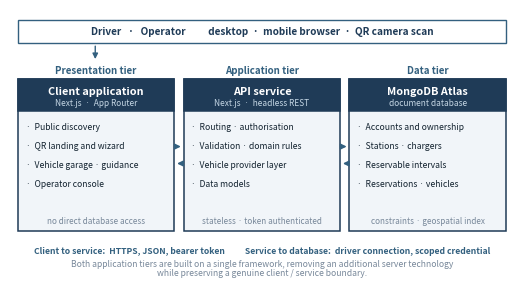
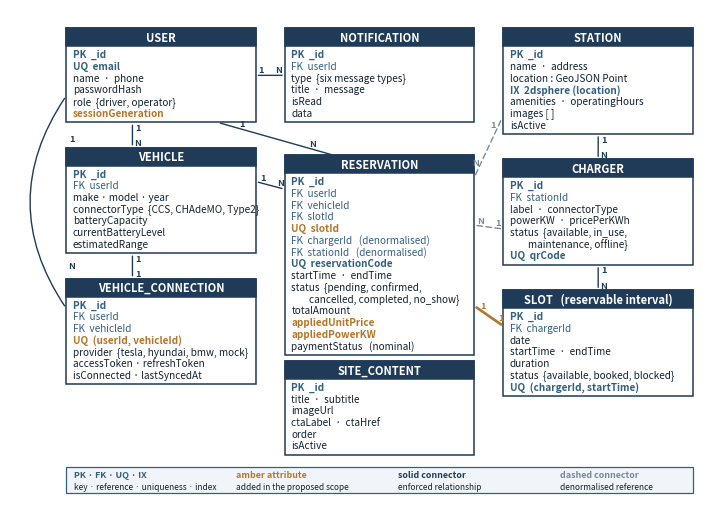
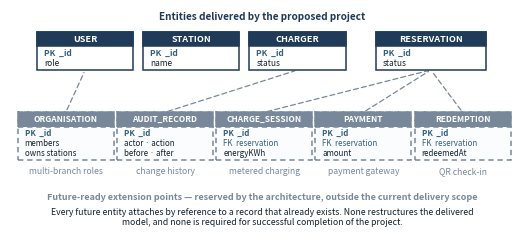
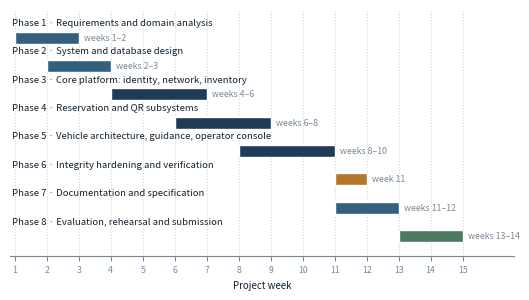

Reproduce these figures in Python, in order.
# Figures are drawn 1:1 at their final printed size (inches) so that the point
# sizes below are the point sizes that appear on the page.
import matplotlib
matplotlib.use("Agg")
import matplotlib.pyplot as plt
from matplotlib.patches import Rectangle, FancyArrowPatch

NAVY, STEEL, LIGHT, GREY, ACCENT, TEXT = "#1F3B57", "#33607F", "#F1F5F9", "#78889A", "#B4762A", "#12222F"


def entity(ax, x, ytop, w, title, rows, hdr=0.235, rh=0.152, pad=0.075,
           fs=7.2, hfs=8.0, future=False, note=None):
    h = hdr + len(rows) * rh + pad
    edge = GREY if future else NAVY
    ls = (0, (3.5, 2.5)) if future else "solid"
    ax.add_patch(Rectangle((x, ytop - h), w, h, facecolor=("#FBFCFD" if future else "white"),
                           edgecolor=edge, linewidth=1.1, linestyle=ls, zorder=3))
    ax.add_patch(Rectangle((x, ytop - hdr), w, hdr, facecolor=(GREY if future else NAVY),
                           edgecolor=edge, linewidth=1.1, linestyle=ls, zorder=4))
    ax.text(x + w / 2, ytop - hdr / 2, title, ha="center", va="center", color="white",
            fontsize=hfs, fontweight="bold", zorder=5)
    yy = ytop - hdr - rh * 0.68
    for r in rows:
        planned = r.startswith("+")
        label = r[1:].strip() if planned else r
        col = ACCENT if planned else (STEEL if label.startswith(("PK", "FK", "UQ", "IX")) else TEXT)
        wt = "bold" if label.startswith(("PK", "UQ", "IX")) or planned else "normal"
        ax.text(x + 0.09, yy, label, ha="left", va="center", fontsize=fs, color=col,
                fontweight=wt, zorder=5)
        yy -= rh
    if note:
        ax.text(x + w / 2, ytop - h - 0.09, note, ha="center", va="top", fontsize=6.2,
                color=GREY, style="italic", zorder=5)
    return (x, ytop, w, h)


def ep(box, side, frac=0.5):
    x, ytop, w, h = box
    return {"L": (x, ytop - h * frac), "R": (x + w, ytop - h * frac),
            "T": (x + w * frac, ytop), "B": (x + w * frac, ytop - h)}[side]


def link(ax, p1, p2, l="1", r="N", dashed=False, rad=0.0, lw=1.0, color=NAVY, fs=6.6, off=0.075):
    ax.add_patch(FancyArrowPatch(p1, p2, arrowstyle="-", linewidth=lw, color=color, zorder=2,
                                 linestyle=((0, (4, 2.5)) if dashed else "solid"),
                                 connectionstyle=f"arc3,rad={rad}"))
    def lab(p, q, t, sgn):
        dx, dy = q[0] - p[0], q[1] - p[1]
        L = max((dx * dx + dy * dy) ** 0.5, 1e-6)
        ox, oy = -dy / L * off, dx / L * off
        ax.text(p[0] + dx * 0.20 + ox * sgn, p[1] + dy * 0.20 + oy * sgn, t, fontsize=fs,
                color=color, fontweight="bold", ha="center", va="center", zorder=6)
    lab(p1, p2, l, 1); lab(p2, p1, r, -1)


# --------------------------------------------------------------- FIG 1  (6.5 x 3.5)
def fig_architecture(path):
    fig, ax = plt.subplots(figsize=(6.5, 3.5))
    ax.set_xlim(0, 6.5); ax.set_ylim(0, 3.5); ax.axis("off")

    ax.add_patch(Rectangle((0.10, 3.06), 6.30, 0.30, facecolor="white", edgecolor=STEEL,
                           linewidth=1.0, zorder=3))
    ax.text(3.25, 3.21, "Driver   ·   Operator          desktop  ·  mobile browser  ·  QR camera scan",
            ha="center", va="center", fontsize=7.2, color=NAVY, fontweight="bold", zorder=5)
    ax.add_patch(FancyArrowPatch((1.10, 3.06), (1.10, 2.82), arrowstyle="-|>", mutation_scale=8,
                                 linewidth=1.0, color=STEEL, zorder=6))

    tiers = [
        (0.10, "Presentation tier", "Client application", "Next.js  ·  App Router",
         ["Public discovery", "QR landing and wizard", "Vehicle garage · guidance",
          "Operator console"], "no direct database access"),
        (2.24, "Application tier", "API service", "Next.js  ·  headless REST",
         ["Routing · authorisation", "Validation · domain rules", "Vehicle provider layer",
          "Data models"], "stateless · token authenticated"),
        (4.38, "Data tier", "MongoDB Atlas", "document database",
         ["Accounts and ownership", "Stations · chargers", "Reservable intervals",
          "Reservations · vehicles"], "constraints · geospatial index"),
    ]
    for x, tier, title, sub, items, foot in tiers:
        w, h, y0 = 2.02, 1.98, 0.62
        ax.add_patch(Rectangle((x, y0), w, h, facecolor=LIGHT, edgecolor=NAVY, linewidth=1.1, zorder=3))
        ax.add_patch(Rectangle((x, y0 + h - 0.42), w, 0.42, facecolor=NAVY, edgecolor=NAVY,
                               linewidth=1.1, zorder=4))
        ax.text(x + w / 2, y0 + h - 0.16, title, ha="center", va="center", color="white",
                fontsize=7.8, fontweight="bold", zorder=5)
        ax.text(x + w / 2, y0 + h - 0.32, sub, ha="center", va="center", color="#C4D6E4",
                fontsize=6.0, zorder=5)
        ax.text(x + w / 2, y0 + h + 0.11, tier, ha="center", va="center", color=STEEL,
                fontsize=7.0, fontweight="bold", zorder=5)
        yy = y0 + h - 0.62
        for it in items:
            ax.text(x + 0.10, yy, "·  " + it, ha="left", va="center", fontsize=6.2,
                    color=TEXT, zorder=5)
            yy -= 0.25
        ax.text(x + w / 2, y0 + 0.13, foot, ha="center", va="center", fontsize=5.9,
                color=GREY, style="italic", zorder=5)

    for x0, x1 in [(2.12, 2.24), (4.26, 4.38)]:
        ax.add_patch(FancyArrowPatch((x0, 1.72), (x1, 1.72), arrowstyle="-|>", mutation_scale=8,
                                     linewidth=1.1, color=STEEL, zorder=6))
        ax.add_patch(FancyArrowPatch((x1, 1.50), (x0, 1.50), arrowstyle="-|>", mutation_scale=8,
                                     linewidth=1.1, color=STEEL, zorder=6))

    ax.text(3.25, 0.36, "Client to service:  HTTPS, JSON, bearer token          "
                        "Service to database:  driver connection, scoped credential",
            ha="center", va="center", fontsize=6.2, color=STEEL, fontweight="bold")
    ax.text(3.25, 0.20, "Both application tiers are built on a single framework, removing an additional server technology",
            ha="center", va="center", fontsize=6.2, color=GREY, style="italic")
    ax.text(3.25, 0.08, "while preserving a genuine client / service boundary.",
            ha="center", va="center", fontsize=6.2, color=GREY, style="italic")
    plt.savefig(path, dpi=300, bbox_inches="tight", pad_inches=0.02, facecolor="white")
    plt.close()


# --------------------------------------------------------------- FIG 2  (9.0 x 6.35, landscape page)
def fig_erd(path):
    fig, ax = plt.subplots(figsize=(9.0, 6.35))
    ax.set_xlim(-0.62, 8.95); ax.set_ylim(0, 6.35); ax.axis("off")
    W = 2.60

    user = entity(ax, 0.15, 6.10, W, "USER", [
        "PK  _id", "UQ  email", "name  ·  phone", "passwordHash",
        "role  {driver, operator}", "+ sessionGeneration"])
    veh = entity(ax, 0.15, 4.55, W, "VEHICLE", [
        "PK  _id", "FK  userId", "make · model · year", "connectorType  {CCS, CHAdeMO, Type2}",
        "batteryCapacity", "currentBatteryLevel", "estimatedRange"])
    conn = entity(ax, 0.15, 2.85, W, "VEHICLE_CONNECTION", [
        "PK  _id", "FK  userId", "FK  vehicleId", "+ UQ  (userId, vehicleId)",
        "provider  {tesla, hyundai, bmw, mock}", "accessToken · refreshToken",
        "isConnected · lastSyncedAt"])

    notif = entity(ax, 3.15, 6.10, W, "NOTIFICATION", [
        "PK  _id", "FK  userId", "type  {six message types}", "title  ·  message",
        "isRead", "data"])
    resv = entity(ax, 3.15, 4.45, W, "RESERVATION", [
        "PK  _id", "FK  userId", "FK  vehicleId", "FK  slotId", "+ UQ  slotId",
        "FK  chargerId   (denormalised)", "FK  stationId   (denormalised)",
        "UQ  reservationCode", "startTime  ·  endTime", "status  {pending, confirmed,",
        "        cancelled, completed, no_show}", "totalAmount",
        "+ appliedUnitPrice", "+ appliedPowerKW", "paymentStatus   (nominal)"])
    banner = entity(ax, 3.15, 1.78, W, "SITE_CONTENT", [
        "PK  _id", "title  ·  subtitle", "imageUrl", "ctaLabel  ·  ctaHref",
        "order", "isActive"])

    stn = entity(ax, 6.15, 6.10, W, "STATION", [
        "PK  _id", "name  ·  address", "location : GeoJSON Point", "IX  2dsphere (location)",
        "amenities  ·  operatingHours", "images [ ]", "isActive"])
    chg = entity(ax, 6.15, 4.40, W, "CHARGER", [
        "PK  _id", "FK  stationId", "label  ·  connectorType", "powerKW  ·  pricePerKWh",
        "status  {available, in_use,", "        maintenance, offline}", "UQ  qrCode"])
    slot = entity(ax, 6.15, 2.70, W, "SLOT   (reservable interval)", [
        "PK  _id", "FK  chargerId", "date", "startTime  ·  endTime", "duration",
        "status  {available, booked, blocked}", "UQ  (chargerId, startTime)"])

    link(ax, ep(user, "R", 0.50), ep(notif, "L", 0.50), "1", "N")
    link(ax, ep(user, "B", 0.35), ep(veh, "T", 0.35), "1", "N")
    link(ax, ep(veh, "B", 0.35), ep(conn, "T", 0.35), "1", "1")
    link(ax, ep(user, "L", 0.72), ep(conn, "L", 0.28), "1", "N", rad=0.34)
    link(ax, ep(user, "B", 0.80), ep(resv, "T", 0.26), "1", "N")
    link(ax, ep(veh, "R", 0.32), ep(resv, "L", 0.17), "1", "N")
    link(ax, ep(stn, "B", 0.50), ep(chg, "T", 0.50), "1", "N")
    link(ax, ep(chg, "B", 0.50), ep(slot, "T", 0.50), "1", "N")
    link(ax, ep(resv, "R", 0.755), ep(slot, "L", 0.34), "1", "1", lw=1.9, color=ACCENT)
    link(ax, ep(resv, "R", 0.35), ep(chg, "L", 0.66), "N", "1", dashed=True, color=GREY)
    link(ax, ep(resv, "R", 0.11), ep(stn, "L", 0.82), "N", "1", dashed=True, color=GREY)

    ax.add_patch(Rectangle((0.15, 0.06), 8.60, 0.34, facecolor=LIGHT, edgecolor=STEEL,
                           linewidth=0.9, zorder=3))
    legend = [("PK · FK · UQ · IX", "key · reference · uniqueness · index", STEEL),
              ("amber attribute", "added in the proposed scope", ACCENT),
              ("solid connector", "enforced relationship", NAVY),
              ("dashed connector", "denormalised reference", GREY)]
    x = 0.26
    for a, b, c in legend:
        ax.text(x, 0.30, a, fontsize=6.4, color=c, fontweight="bold", va="center", zorder=5)
        ax.text(x, 0.155, b, fontsize=6.0, color=TEXT, va="center", zorder=5)
        x += 2.22
    plt.savefig(path, dpi=300, bbox_inches="tight", pad_inches=0.02, facecolor="white")
    plt.close()


# --------------------------------------------------------------- FIG 3  (6.5 x 2.95)
def fig_future(path):
    fig, ax = plt.subplots(figsize=(6.5, 2.95))
    ax.set_xlim(0, 6.5); ax.set_ylim(0, 2.95); ax.axis("off")
    hdr, rh, W = 0.185, 0.128, 1.24

    ax.text(3.25, 2.86, "Entities delivered by the proposed project", ha="center", va="center",
            fontsize=7.2, color=NAVY, fontweight="bold")
    top = {}
    for nm, at, x in [("USER", ["PK  _id", "role"], 0.35),
                      ("STATION", ["PK  _id", "name"], 1.72),
                      ("CHARGER", ["PK  _id", "status"], 3.09),
                      ("RESERVATION", ["PK  _id", "status"], 4.72)]:
        top[nm] = entity(ax, x, 2.66, W if nm != "RESERVATION" else 1.42, nm, at,
                         hdr=hdr, rh=rh, pad=0.05, fs=6.0, hfs=6.6)

    fut = [("ORGANISATION", ["PK  _id", "members", "owns stations"], "multi-branch roles", 0.10, "USER"),
           ("AUDIT_RECORD", ["PK  _id", "actor · action", "before · after"], "change history", 1.38, "CHARGER"),
           ("CHARGE_SESSION", ["PK  _id", "FK  reservation", "energyKWh"], "metered charging", 2.66, "RESERVATION"),
           ("PAYMENT", ["PK  _id", "FK  reservation", "amount"], "payment gateway", 3.94, "RESERVATION"),
           ("REDEMPTION", ["PK  _id", "FK  reservation", "redeemedAt"], "QR check-in", 5.22, "RESERVATION")]
    for nm, at, note, x, parent in fut:
        bx = entity(ax, x, 1.62, W, nm, at, hdr=hdr, rh=rh, pad=0.05, fs=5.7, hfs=6.0,
                    future=True, note=note)
        ax.add_patch(FancyArrowPatch(ep(bx, "T", 0.5), ep(top[parent], "B", 0.5), arrowstyle="-",
                                     linewidth=0.9, color=GREY, linestyle=(0, (4, 2.5)), zorder=2))

    ax.text(3.25, 0.52, "Future-ready extension points — reserved by the architecture, outside the current delivery scope",
            ha="center", va="center", fontsize=6.5, color=GREY, fontweight="bold", style="italic")
    ax.text(3.25, 0.32, "Every future entity attaches by reference to a record that already exists. None restructures the delivered",
            ha="center", va="center", fontsize=6.3, color=TEXT, style="italic")
    ax.text(3.25, 0.19, "model, and none is required for successful completion of the project.",
            ha="center", va="center", fontsize=6.3, color=TEXT, style="italic")
    plt.savefig(path, dpi=300, bbox_inches="tight", pad_inches=0.02, facecolor="white")
    plt.close()


# --------------------------------------------------------------- FIG 4  (6.5 x 3.2)
def fig_timeline(path):
    fig, ax = plt.subplots(figsize=(6.5, 3.2))
    phases = [("Phase 1 · Requirements and domain analysis", 1, 2),
              ("Phase 2 · System and database design", 2, 2),
              ("Phase 3 · Core platform: identity, network, inventory", 4, 3),
              ("Phase 4 · Reservation and QR subsystems", 6, 3),
              ("Phase 5 · Vehicle architecture, guidance, operator console", 8, 3),
              ("Phase 6 · Integrity hardening and verification", 11, 1),
              ("Phase 7 · Documentation and specification", 11, 2),
              ("Phase 8 · Evaluation, rehearsal and submission", 13, 2)]
    colors = [STEEL, STEEL, NAVY, NAVY, NAVY, ACCENT, STEEL, "#4C7A5E"]
    for i, ((name, start, dur), c) in enumerate(zip(phases, colors)):
        y = len(phases) - i
        ax.barh(y, dur, left=start, height=0.42, color=c, edgecolor="white", zorder=3)
        lbl = f"week {start}" if dur == 1 else f"weeks {start}–{start + dur - 1}"
        ax.text(start + dur + 0.16, y, lbl, va="center",
                fontsize=6.3, color=GREY, zorder=4)
        ax.text(0.9, y + 0.36, name, va="bottom", ha="left", fontsize=6.9, color=TEXT, zorder=4)
    ax.set_ylim(0.3, len(phases) + 1.0); ax.set_xlim(0.85, 16.6)
    ax.set_yticks([]); ax.set_xticks(range(1, 16))
    ax.set_xlabel("Project week", fontsize=7.0, color=TEXT)
    ax.tick_params(axis="x", labelsize=6.3, colors=GREY)
    for s in ("top", "right", "left"):
        ax.spines[s].set_visible(False)
    ax.spines["bottom"].set_color(GREY)
    ax.grid(axis="x", linestyle=":", color="#CBD6E0", zorder=0)
    plt.savefig(path, dpi=300, bbox_inches="tight", pad_inches=0.03, facecolor="white")
    plt.close()


if __name__ == "__main__":
    fig_architecture("fig1_architecture.png")
    fig_erd("fig2_erd.png")
    fig_future("fig3_future.png")
    fig_timeline("fig4_timeline.png")
    print("figures written")
